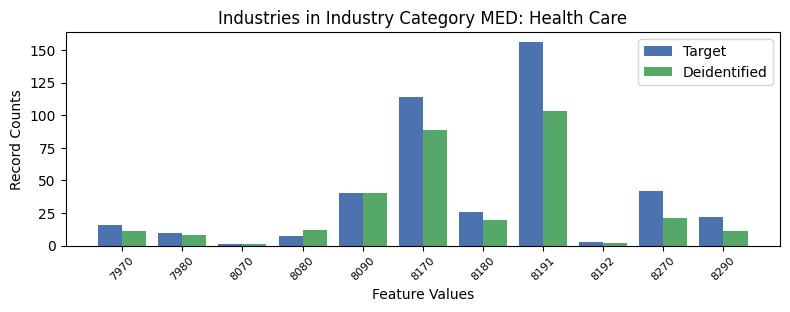

Values plotted in this chart, from the file beside it:
, INDP, count_target, count_deidentified
6, 7970, 16, 11
7, 7980, 10, 8
10, 8070, 1, 1
8, 8080, 7, 12
5, 8090, 40, 40
3, 8170, 114, 89
1, 8180, 26, 20
0, 8191, 156, 103
9, 8192, 3, 2
2, 8270, 42, 21
4, 8290, 22, 11
